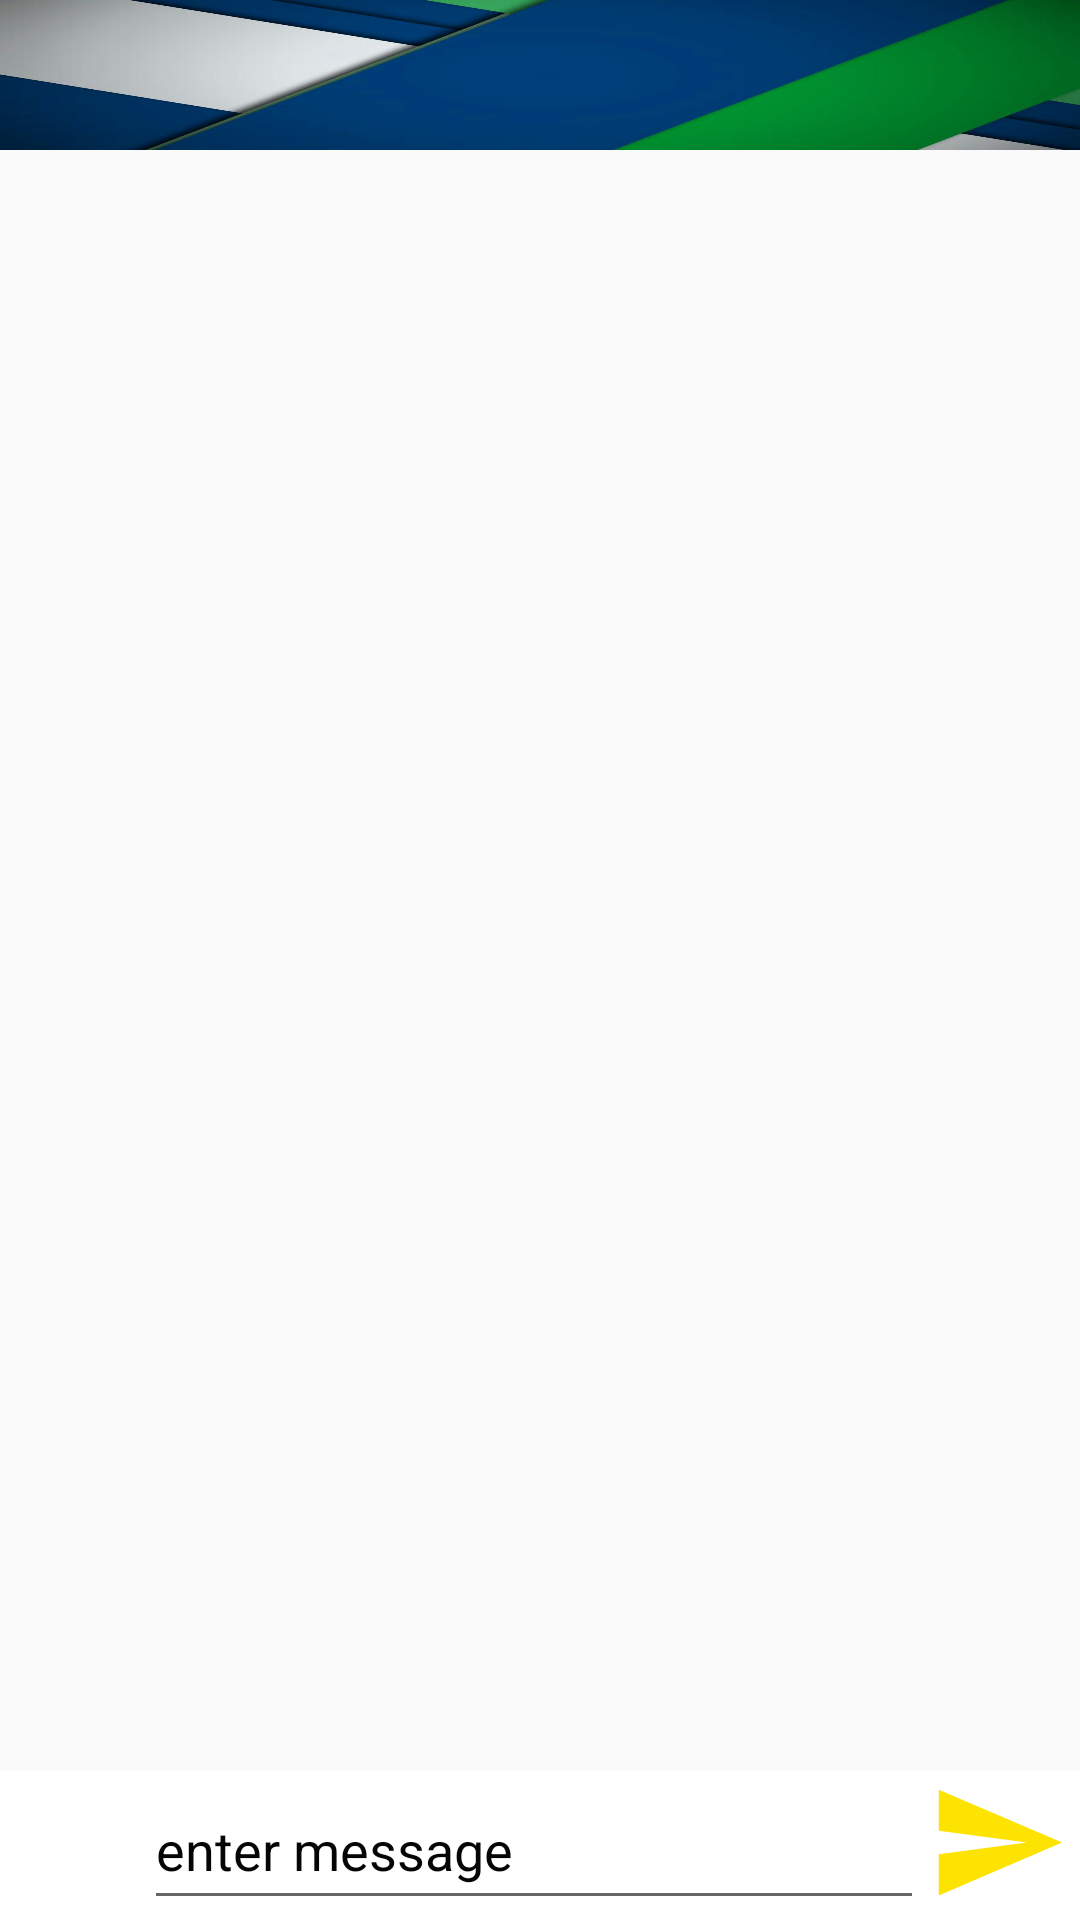

Reconstruct the res/layout file that produces this screen, plus the resources it refers to.
<!-- AndroidManifest.xml: application theme AppTheme -->
<!-- res/layout/activity_messagephotopass.xml -->
<?xml version="1.0" encoding="utf-8"?>
<androidx.coordinatorlayout.widget.CoordinatorLayout
    xmlns:android="http://schemas.android.com/apk/res/android"
    xmlns:app="http://schemas.android.com/apk/res-auto"
    xmlns:tools="http://schemas.android.com/tools"
    android:layout_width="match_parent"
    android:layout_height="match_parent"
    tools:context="com.example.thunder.photos">


    <RelativeLayout
        android:layout_width="match_parent"
        android:layout_height="match_parent">

        <RelativeLayout
            android:layout_width="match_parent"
            android:layout_height="50dp"
            android:id="@+id/topBar">

            <com.google.android.material.appbar.AppBarLayout
                android:layout_width="match_parent"
                android:layout_height="wrap_content">

                <androidx.appcompat.widget.Toolbar
                    android:id="@+id/toolbar"
                    android:layout_width="match_parent"
                    android:layout_height="50dp"
                    android:layout_alignParentBottom="true"
                    android:background="@drawable/a">





                </androidx.appcompat.widget.Toolbar>



            </com.google.android.material.appbar.AppBarLayout>

        </RelativeLayout>
        <RelativeLayout
            android:layout_below="@+id/topBar"
            android:layout_width="match_parent"
            android:layout_height="match_parent"
            >


            <ImageView
                android:id="@+id/imagepic"
                android:layout_width="match_parent"
                android:layout_height="620dp"
                android:layout_above="@+id/bottomBar"
                android:layout_alignParentTop="true"
                android:layout_alignParentEnd="true"
                android:layout_marginStart="0dp"
                android:layout_marginTop="0dp"
                android:layout_marginEnd="0dp"
                android:layout_marginBottom="0dp" />







            <RelativeLayout
                android:layout_width="match_parent"
                android:layout_height="50dp"
                android:id="@+id/bottomBar"
                android:layout_alignParentBottom="true"
                android:background="#FFFFFF">


                <EditText
                    android:id="@+id/textmessage"
                    android:layout_width="260dp"
                    android:layout_height="match_parent"
                    android:layout_marginLeft="48dp"
                    android:textColor="#070707"
                    android:textColorHint="#050505"
                    android:hint="enter message" />

                <ImageView
                    android:id="@+id/send"
                    android:layout_width="47dp"
                    android:layout_height="48dp"
                    android:layout_alignParentTop="true"
                    android:layout_alignParentEnd="true"
                    android:layout_marginTop="0dp"
                    android:layout_marginEnd="4dp"
                    android:adjustViewBounds="true"
                    android:src="@drawable/send" />


            </RelativeLayout>

        </RelativeLayout>

    </RelativeLayout>






</androidx.coordinatorlayout.widget.CoordinatorLayout>
<!-- resources referenced by this layout -->
<resources>
  <!-- drawable a: jpg bitmap (drawable, 26070 bytes) -->
  <!-- drawable send (drawable) -->
  <vector xmlns:android="http://schemas.android.com/apk/res/android"
          android:width="24dp"
          android:height="24dp"
          android:viewportWidth="24.0"
          android:viewportHeight="24.0">
      <path
          android:fillColor="#FDE302"
          android:pathData="M2.01,21L23,12 2.01,3 2,10l15,2 -15,2z"/>
  </vector>
  <style name="AppTheme" parent="Theme.AppCompat.Light.NoActionBar">
          
          <item name="colorPrimary">@color/colorPrimary</item>
          <item name="colorPrimaryDark">@color/colorPrimaryDark</item>
          <item name="colorAccent">@color/colorAccent</item>
          <item name="color">@color/colorWhite</item>
      </style>
  <color name="colorPrimary">#3F51B5</color>
  <color name="colorPrimaryDark">#303F9F</color>
  <color name="colorAccent">#FF4081</color>
  <color name="colorWhite">#FFFFFF</color>
</resources>
